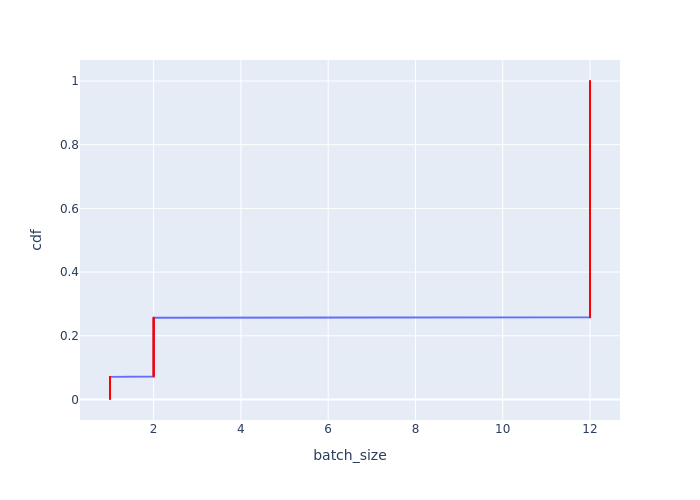

The file beside this chart, header and first rows:
Batch Id, batch_size, cdf
0, 1, 0.001418
1, 1, 0.002837
2, 1, 0.004255
3, 1, 0.005674
4, 1, 0.007092
5, 1, 0.008511
6, 1, 0.009929
7, 1, 0.01135
8, 1, 0.01277
9, 1, 0.01418
10, 1, 0.0156
11, 1, 0.01702
143, 1, 0.01844
144, 1, 0.01986
145, 1, 0.02128
146, 1, 0.0227
147, 1, 0.02411
148, 1, 0.02553
149, 1, 0.02695
150, 1, 0.02837
151, 1, 0.02979
152, 1, 0.03121
153, 1, 0.03262
154, 1, 0.03404
286, 1, 0.03546
287, 1, 0.03688
288, 1, 0.0383
289, 1, 0.03972
290, 1, 0.04113
291, 1, 0.04255
292, 1, 0.04397
293, 1, 0.04539
294, 1, 0.04681
295, 1, 0.04823
296, 1, 0.04965
297, 1, 0.05106
429, 1, 0.05248
430, 1, 0.0539
431, 1, 0.05532
432, 1, 0.05674
433, 1, 0.05816
434, 1, 0.05957
435, 1, 0.06099
436, 1, 0.06241
437, 1, 0.06383
438, 1, 0.06525
439, 1, 0.06667
440, 1, 0.06809
572, 1, 0.0695
573, 1, 0.07092
574, 2, 0.07234
575, 2, 0.07376
576, 2, 0.07518
577, 2, 0.0766
578, 2, 0.07801
579, 2, 0.07943
580, 2, 0.08085
581, 2, 0.08227
582, 2, 0.08369
583, 2, 0.08511
... 645 more rows
